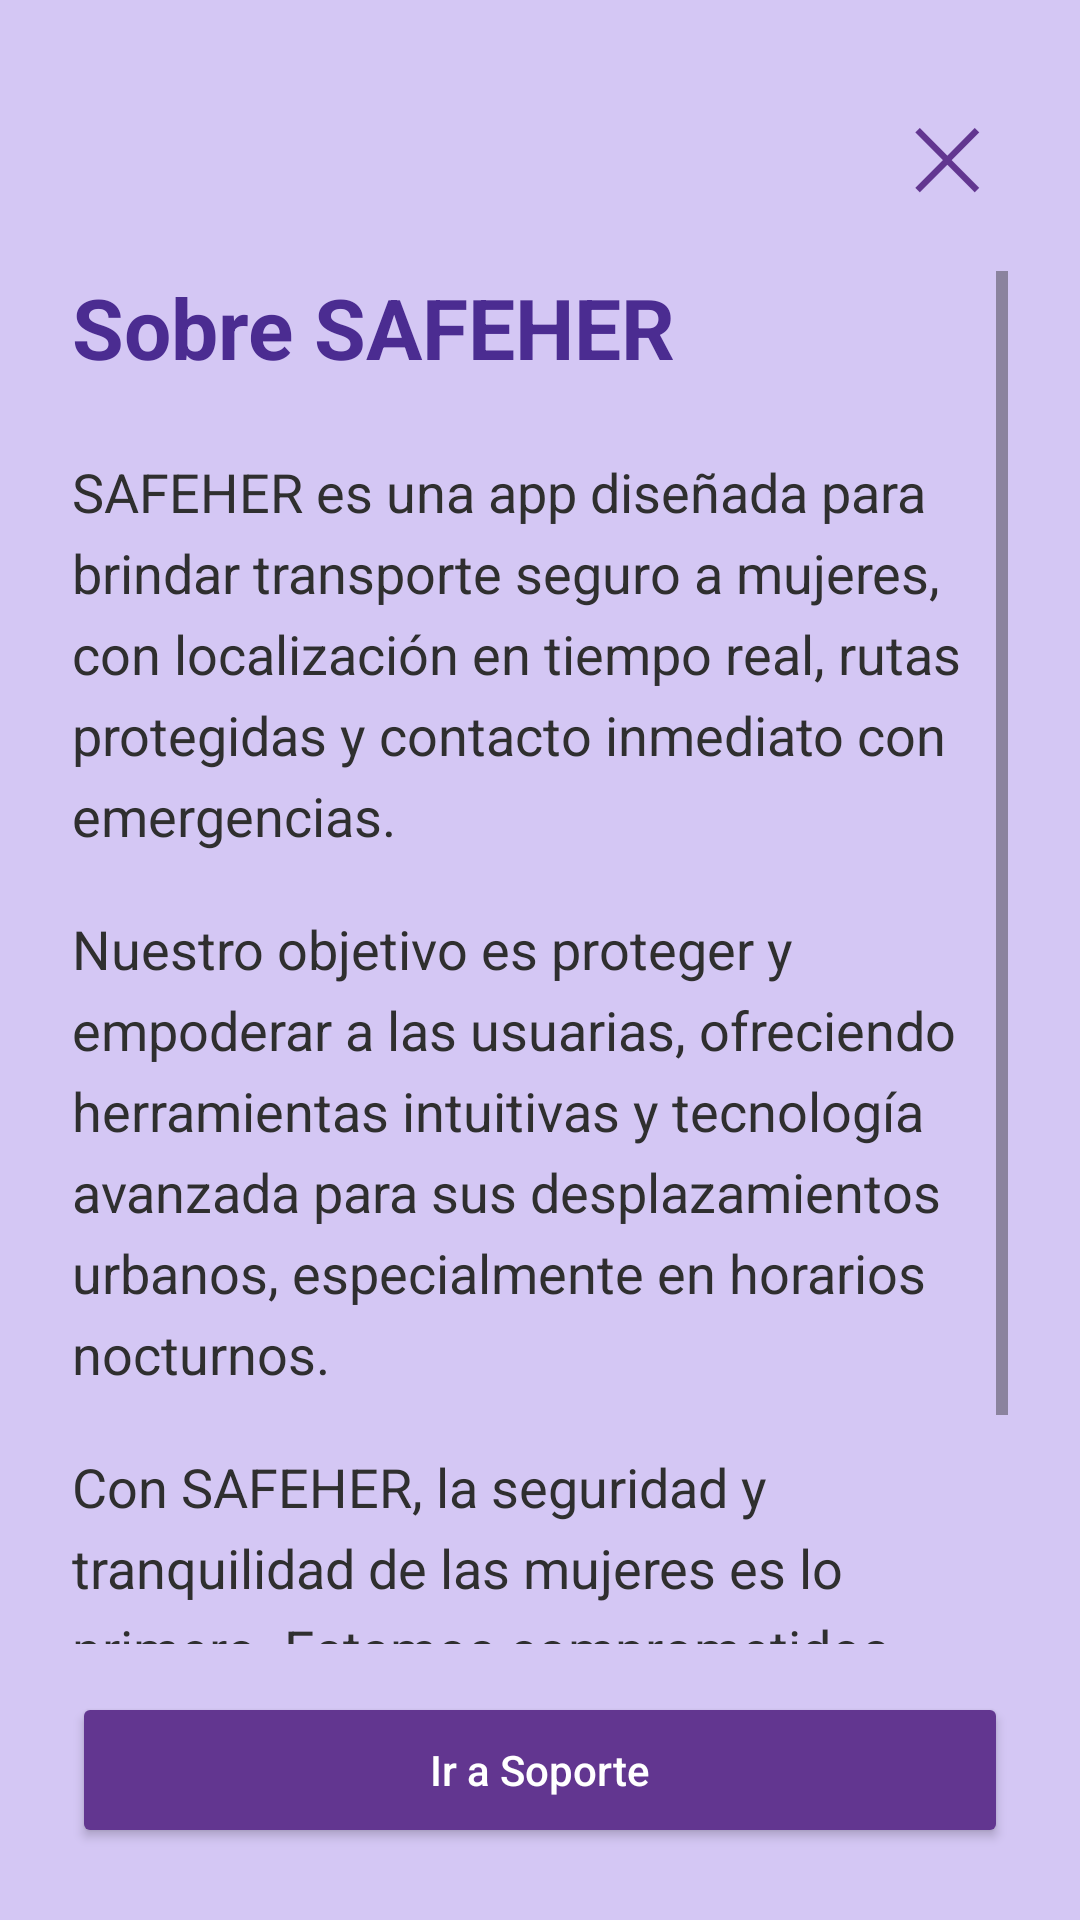

The Android layout XML behind this screen, and the referenced resources:
<!-- AndroidManifest.xml: application theme Theme.SAFEHER20 -->
<!-- res/layout/activity_sobre_nosotros.xml -->
<?xml version="1.0" encoding="utf-8"?>
<RelativeLayout
    xmlns:android="http://schemas.android.com/apk/res/android"
    android:background="#D4C7F4"
    android:layout_width="match_parent"
    android:layout_height="match_parent"
    android:padding="24dp">

    
    <TextView
        android:id="@+id/btnCerrar"
        android:layout_width="wrap_content"
        android:layout_height="wrap_content"
        android:text="✕"
        android:textSize="28sp"
        android:textColor="#623690"
        android:layout_alignParentTop="true"
        android:layout_alignParentEnd="true"
        android:padding="8dp"
        android:clickable="true"
        android:focusable="true" />

    
    <ScrollView
        android:id="@+id/scrollView"
        android:layout_width="match_parent"
        android:layout_height="match_parent"
        android:layout_below="@id/btnCerrar"
        android:layout_above="@id/btnAyuda"
        android:layout_marginTop="12dp"
        android:overScrollMode="never">

        <LinearLayout
            android:layout_width="match_parent"
            android:layout_height="wrap_content"
            android:orientation="vertical">

            <TextView
                android:id="@+id/tituloSobreNosotros"
                android:layout_width="wrap_content"
                android:layout_height="wrap_content"
                android:text="Sobre SAFEHER"
                android:textSize="28sp"
                android:textColor="#4B2C91"
                android:textStyle="bold"
                android:layout_marginBottom="24dp" />

            <TextView
                android:id="@+id/textoDescripcion"
                android:layout_width="match_parent"
                android:layout_height="wrap_content"
                android:textColor="#2F2F2F"
                android:textSize="18sp"
                android:lineSpacingExtra="6dp"
                android:text="SAFEHER es una app diseñada para brindar transporte seguro a mujeres, con localización en tiempo real, rutas protegidas y contacto inmediato con emergencias."
                android:layout_marginBottom="20dp" />

            <TextView
                android:id="@+id/textoObjetivo"
                android:layout_width="match_parent"
                android:layout_height="wrap_content"
                android:textColor="#2F2F2F"
                android:textSize="18sp"
                android:lineSpacingExtra="6dp"
                android:text="Nuestro objetivo es proteger y empoderar a las usuarias, ofreciendo herramientas intuitivas y tecnología avanzada para sus desplazamientos urbanos, especialmente en horarios nocturnos."
                android:layout_marginBottom="20dp" />

            <TextView
                android:id="@+id/textoValor"
                android:layout_width="match_parent"
                android:layout_height="wrap_content"
                android:textColor="#2F2F2F"
                android:textSize="18sp"
                android:lineSpacingExtra="6dp"
                android:text="Con SAFEHER, la seguridad y tranquilidad de las mujeres es lo primero. Estamos comprometidos con un transporte más confiable y accesible."
                android:layout_marginBottom="24dp" />

        </LinearLayout>
    </ScrollView>

    
    <Button
        android:id="@+id/btnAyuda"
        android:layout_width="match_parent"
        android:layout_height="52dp"
        android:text="Ir a Soporte"
        android:textColor="#FFFFFF"
        android:backgroundTint="#623690"
        android:textAllCaps="false"
        android:layout_alignParentBottom="true"
        android:elevation="6dp"
        android:layout_marginTop="16dp" />

</RelativeLayout>
<!-- resources referenced by this layout -->
<resources>
  <style name="Theme.SAFEHER20" parent="Base.Theme.SAFEHER20" />
  <style name="Base.Theme.SAFEHER20" parent="Theme.Material3.DayNight.NoActionBar">
          
          
      </style>
</resources>
